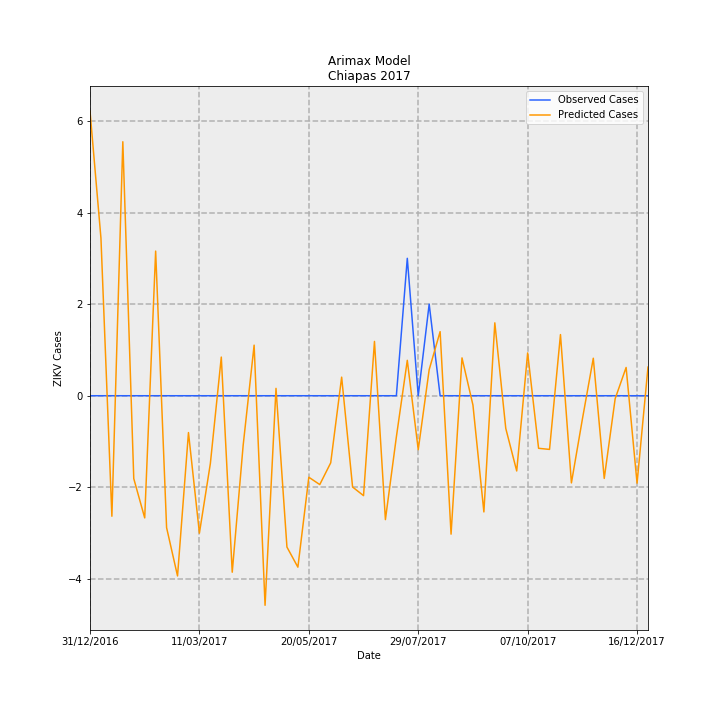

Values plotted in this chart, from the file beside it:
Date, predictions_incidence, observed_incidence, Predicted Cases, Observed Cases, error
31/12/2016, 0.1191, 0.0, 6.214, 0.0, -6.214
07/01/2017, 0.06598, 0.0, 3.443, 0.0, -3.443
14/01/2017, -0.05042, 0.0, -2.631, 0.0, 2.631
21/01/2017, 0.1063, 0.0, 5.545, 0.0, -5.545
28/01/2017, -0.03467, 0.0, -1.809, 0.0, 1.809
04/02/2017, -0.05111, 0.0, -2.667, 0.0, 2.667
11/02/2017, 0.06051, 0.0, 3.157, 0.0, -3.157
18/02/2017, -0.05519, 0.0, -2.88, 0.0, 2.88
25/02/2017, -0.0754, 0.0, -3.934, 0.0, 3.934
04/03/2017, -0.01541, 0.0, -0.8042, 0.0, 0.8042
11/03/2017, -0.05749, 0.0, -3, 0.0, 3
18/03/2017, -0.02837, 0.0, -1.48, 0.0, 1.48
25/03/2017, 0.01617, 0.0, 0.8439, 0.0, -0.8439
01/04/2017, -0.07383, 0.0, -3.853, 0.0, 3.853
08/04/2017, -0.02066, 0.0, -1.078, 0.0, 1.078
15/04/2017, 0.02116, 0.0, 1.104, 0.0, -1.104
22/04/2017, -0.08768, 0.0, -4.575, 0.0, 4.575
29/04/2017, 0.003081, 0.0, 0.1608, 0.0, -0.1608
06/05/2017, -0.06332, 0.0, -3.304, 0.0, 3.304
13/05/2017, -0.07172, 0.0, -3.742, 0.0, 3.742
20/05/2017, -0.0341, 0.0, -1.779, 0.0, 1.779
27/05/2017, -0.03717, 0.0, -1.939, 0.0, 1.939
03/06/2017, -0.02808, 0.0, -1.465, 0.0, 1.465
10/06/2017, 0.007778, 0.0, 0.4058, 0.0, -0.4058
17/06/2017, -0.0382, 0.0, -1.993, 0.0, 1.993
24/06/2017, -0.0418, 0.0, -2.181, 0.0, 2.181
01/07/2017, 0.02272, 0.0, 1.186, 0.0, -1.186
08/07/2017, -0.05183, 0.0, -2.705, 0.0, 2.705
15/07/2017, -0.01726, 0.0, -0.9008, 0.0, 0.9008
22/07/2017, 0.01482, 0.05749, 0.7731, 3.0, 2.227
29/07/2017, -0.02258, 0.0, -1.178, 0.0, 1.178
05/08/2017, 0.01092, 0.03833, 0.5699, 2.0, 1.43
12/08/2017, 0.02682, 0.0, 1.399, 0.0, -1.399
19/08/2017, -0.05791, 0.0, -3.022, 0.0, 3.022
26/08/2017, 0.01583, 0.0, 0.8261, 0.0, -0.8261
02/09/2017, -0.003891, 0.0, -0.203, 0.0, 0.203
09/09/2017, -0.04862, 0.0, -2.537, 0.0, 2.537
16/09/2017, 0.0305, 0.0, 1.591, 0.0, -1.591
23/09/2017, -0.01367, 0.0, -0.7131, 0.0, 0.7131
30/09/2017, -0.03148, 0.0, -1.642, 0.0, 1.642
07/10/2017, 0.01791, 0.0, 0.9346, 0.0, -0.9346
14/10/2017, -0.022, 0.0, -1.148, 0.0, 1.148
21/10/2017, -0.02246, 0.0, -1.172, 0.0, 1.172
28/10/2017, 0.02559, 0.0, 1.335, 0.0, -1.335
04/11/2017, -0.03647, 0.0, -1.903, 0.0, 1.903
11/11/2017, -0.009868, 0.0, -0.5149, 0.0, 0.5149
18/11/2017, 0.01569, 0.0, 0.8186, 0.0, -0.8186
25/11/2017, -0.0346, 0.0, -1.806, 0.0, 1.806
02/12/2017, -0.00121, 0.0, -0.06311, 0.0, 0.06311
09/12/2017, 0.01183, 0.0, 0.6172, 0.0, -0.6172
16/12/2017, -0.03659, 0.0, -1.909, 0.0, 1.909
23/12/2017, 0.01199, 0.0, 0.6255, 0.0, -0.6255
